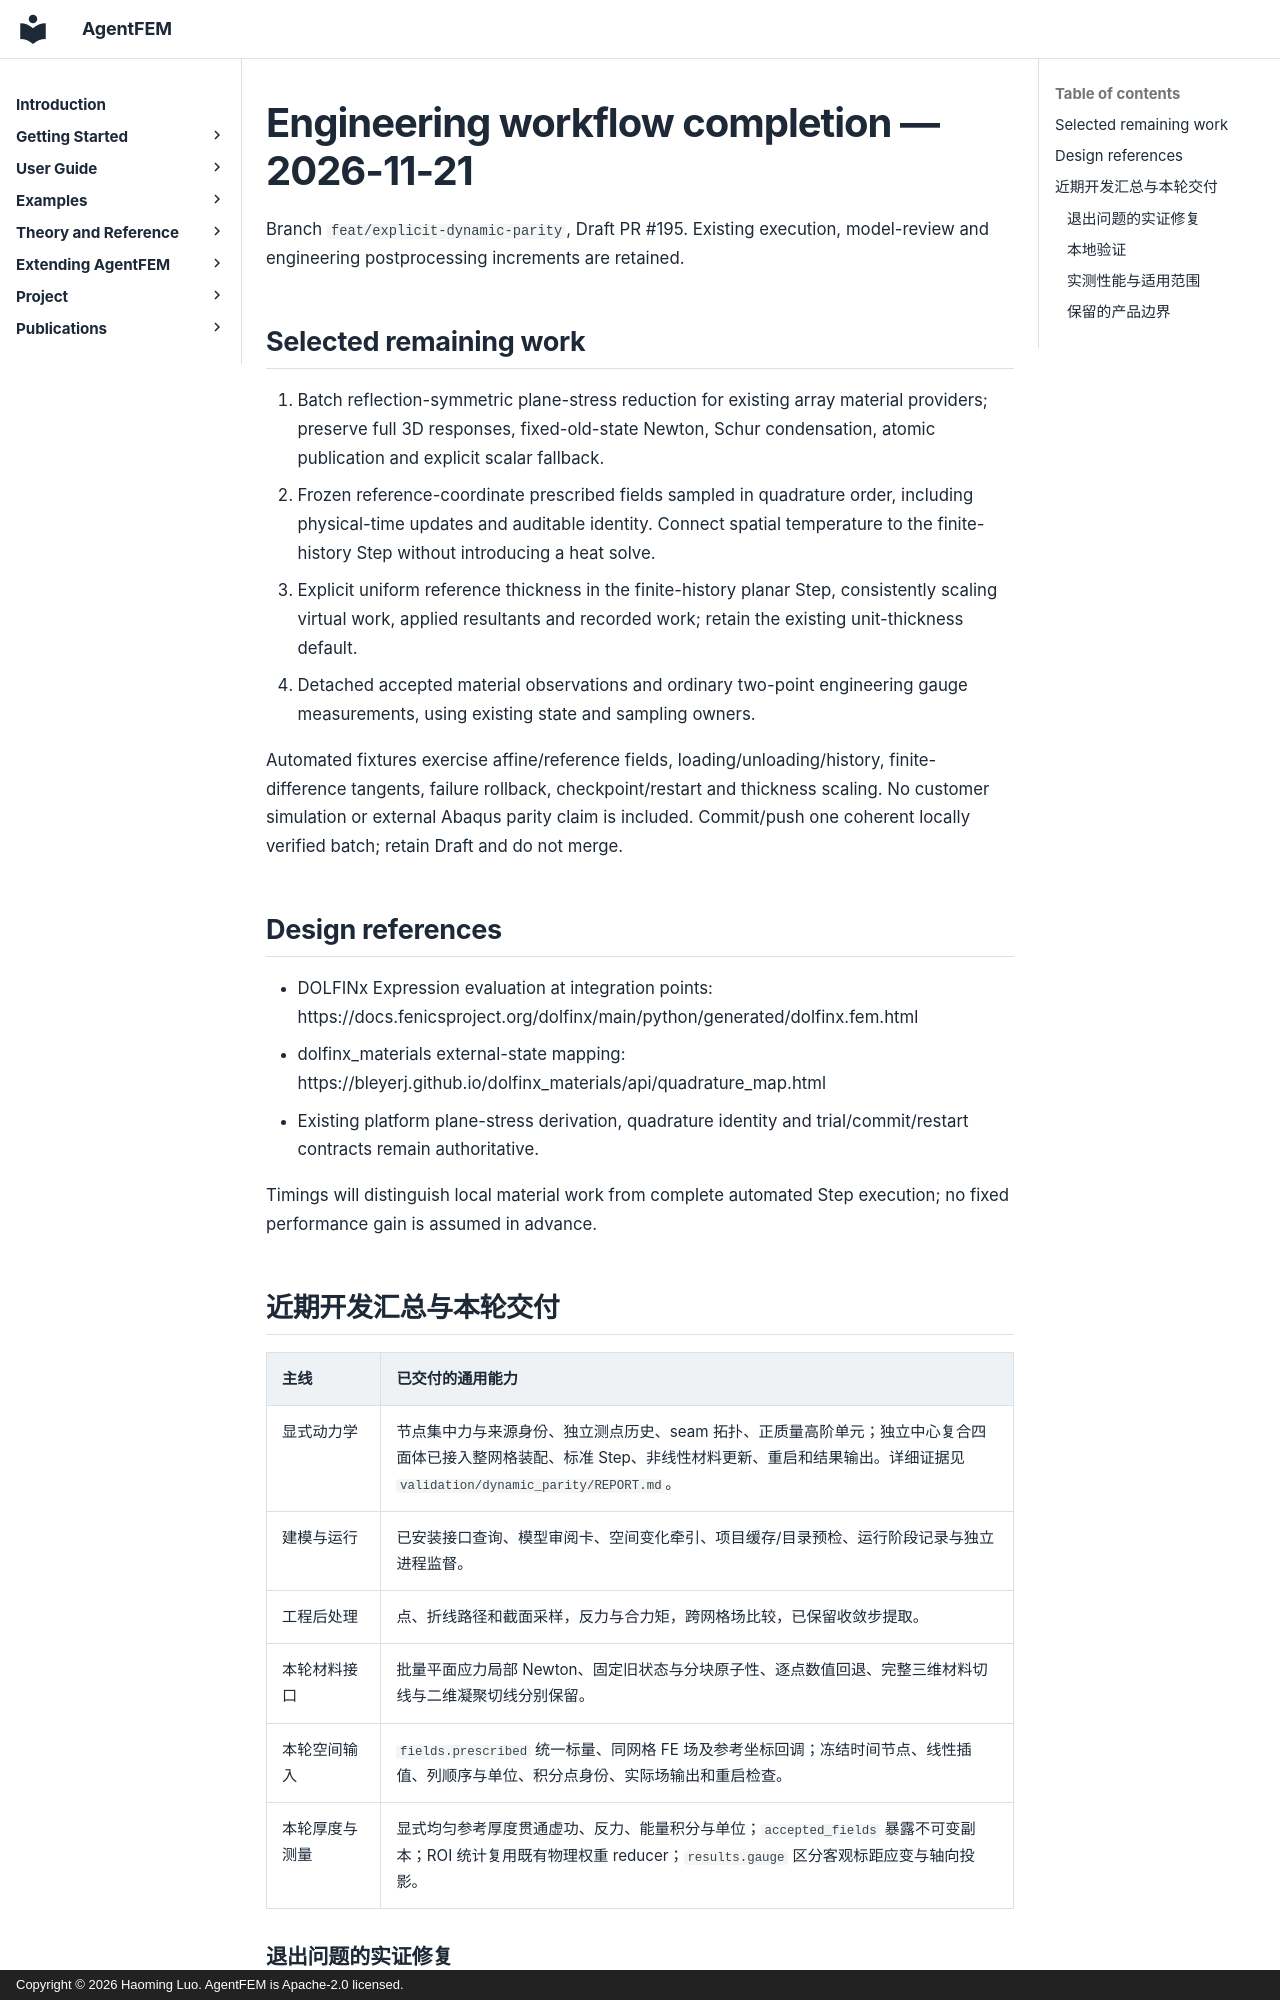

repository: haoming-luo/agentfem · page: internal/engineering_workflow_round3_20261121/index.html · generator: mkdocs · copyright: Copyright © 2026 Haoming Luo. AgentFEM is Apache-2.0 licensed.

# Engineering workflow completion — 2026-11-21

Branch `feat/explicit-dynamic-parity`, Draft PR #195. Existing execution,
model-review and engineering postprocessing increments are retained.

## Selected remaining work

1. Batch reflection-symmetric plane-stress reduction for existing array
   material providers; preserve full 3D responses, fixed-old-state Newton,
   Schur condensation, atomic publication and explicit scalar fallback.
2. Frozen reference-coordinate prescribed fields sampled in quadrature order,
   including physical-time updates and auditable identity. Connect spatial
   temperature to the finite-history Step without introducing a heat solve.
3. Explicit uniform reference thickness in the finite-history planar Step,
   consistently scaling virtual work, applied resultants and recorded work;
   retain the existing unit-thickness default.
4. Detached accepted material observations and ordinary two-point engineering
   gauge measurements, using existing state and sampling owners.

Automated fixtures exercise affine/reference fields, loading/unloading/history,
finite-difference tangents, failure rollback, checkpoint/restart and thickness
scaling. No customer simulation or external Abaqus parity claim is included.
Commit/push one coherent locally verified batch; retain Draft and do not merge.

## Design references

- DOLFINx Expression evaluation at integration points:
  https://docs.fenicsproject.org/dolfinx/main/python/generated/dolfinx.fem.html
- dolfinx_materials external-state mapping:
  https://bleyerj.github.io/dolfinx_materials/api/quadrature_map.html
- Existing platform plane-stress derivation, quadrature identity and
  trial/commit/restart contracts remain authoritative.

Timings will distinguish local material work from complete automated Step
execution; no fixed performance gain is assumed in advance.
